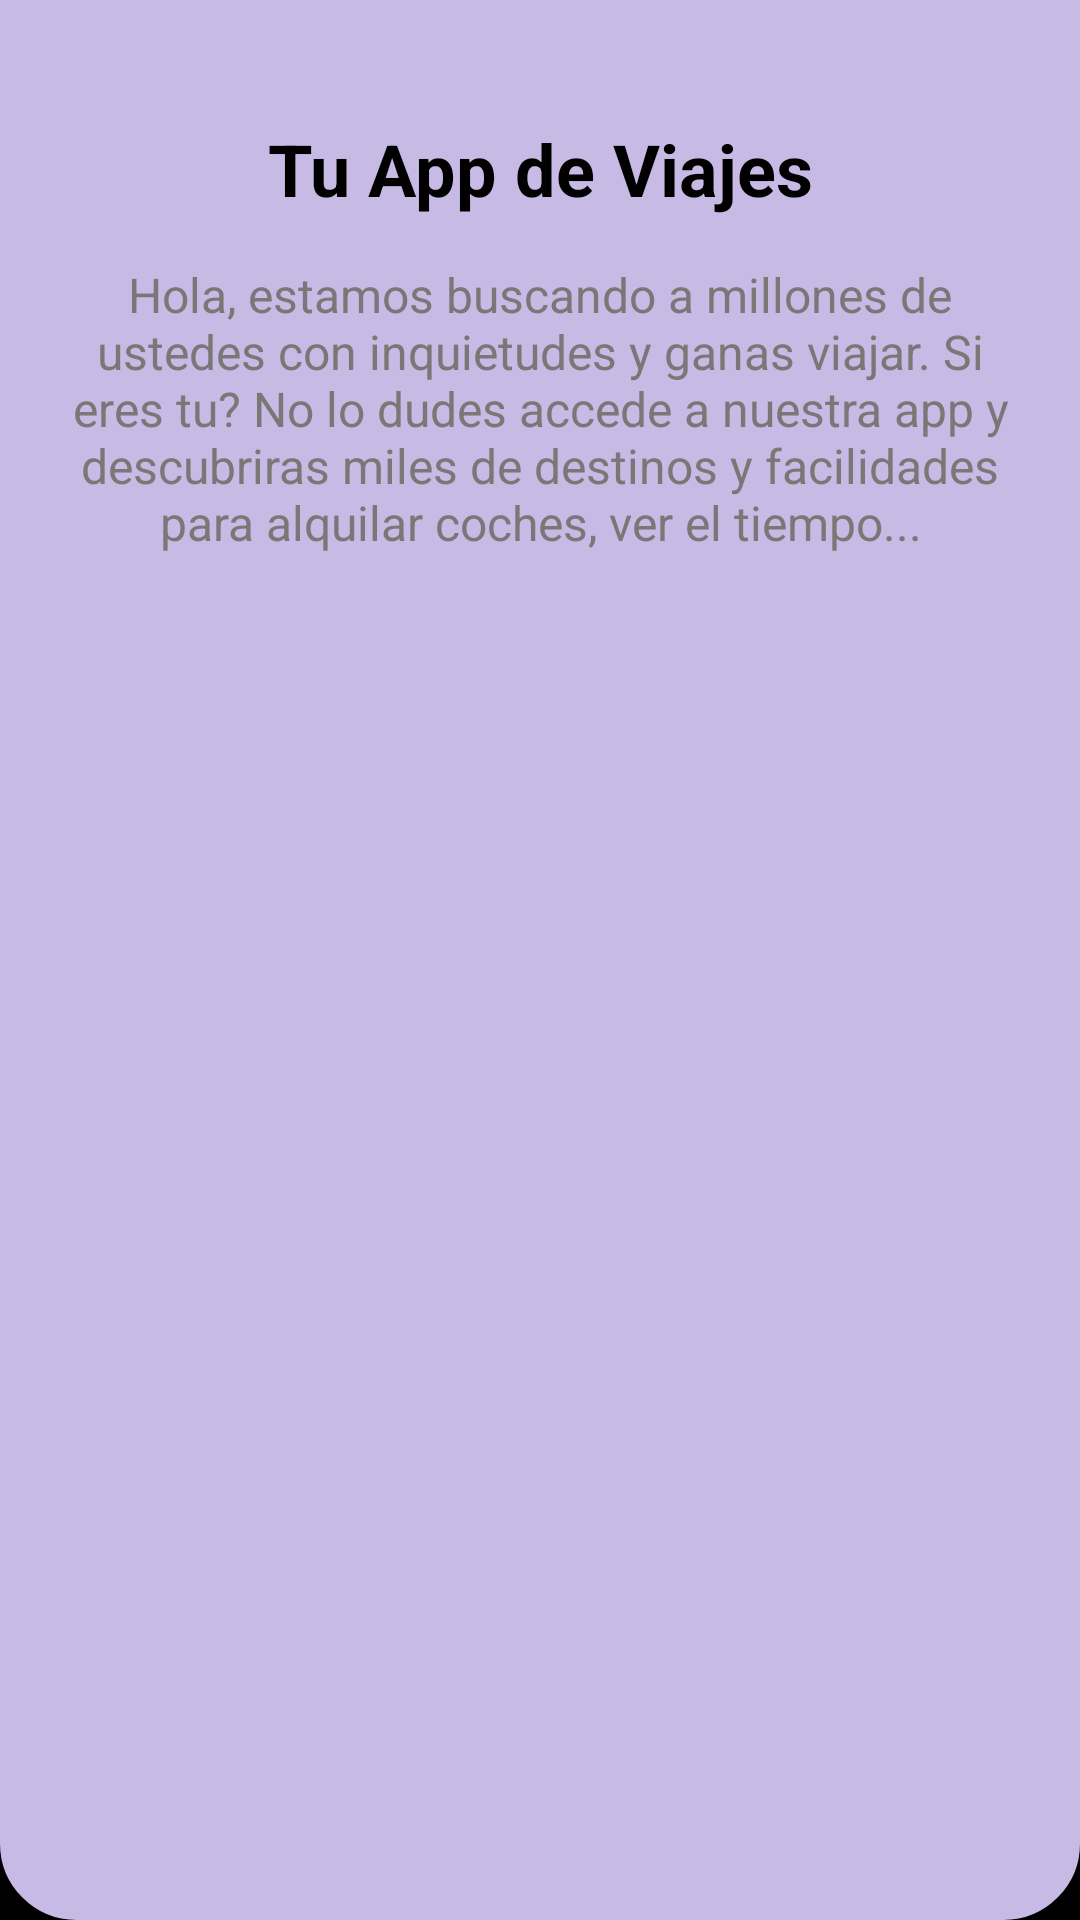

Produce the Android XML layout that renders to this screen, including the resource entries it uses.
<!-- AndroidManifest.xml: application theme Theme.Practica101 -->
<!-- res/layout/fragment_on_boarding_page1.xml -->
<?xml version="1.0" encoding="utf-8"?>
<androidx.constraintlayout.widget.ConstraintLayout xmlns:android="http://schemas.android.com/apk/res/android"
    xmlns:tools="http://schemas.android.com/tools"
    android:layout_width="match_parent"
    android:layout_height="match_parent"
    android:background="@color/black"
    xmlns:app="http://schemas.android.com/apk/res-auto"
    tools:context=".onboarding.OnBoardingPage1">

    

    <LinearLayout
        android:layout_width="match_parent"
        android:layout_height="0dp"
        android:background="@drawable/radiobottom"
        android:orientation="vertical"
        app:layout_constraintTop_toTopOf="parent"
        app:layout_constraintBottom_toBottomOf="parent">

        <com.google.android.material.textview.MaterialTextView
            android:id="@+id/FOP1_title"
            android:layout_width="match_parent"
            android:layout_height="wrap_content"
            android:layout_marginTop="40dp"
            android:gravity="center"
            android:text="@string/FOP1_title"
            android:textColor="@color/black"
            android:textSize="24dp"
            android:textStyle="bold"
            app:layout_constraintEnd_toEndOf="parent"
            app:layout_constraintStart_toStartOf="parent"
            app:layout_constraintTop_toTopOf="parent" />

        <com.google.android.material.textview.MaterialTextView
            android:id="@+id/FOP1_subtitle"
            android:layout_width="match_parent"
            android:layout_height="wrap_content"
            android:layout_marginHorizontal="22dp"
            android:layout_marginTop="15dp"
            android:gravity="center"
            android:text="@string/FOP1_subtitle"
            android:textColor="@color/text_color"
            android:textSize="16dp"
            app:layout_constraintEnd_toEndOf="parent"
            app:layout_constraintStart_toStartOf="parent"
            app:layout_constraintTop_toBottomOf="@+id/FOP1_title" />

        <androidx.appcompat.widget.AppCompatImageView
            android:id="@+id/FOP1_image"
            android:layout_width="wrap_content"
            android:layout_height="425dp"
            android:layout_gravity="center"
            android:layout_marginTop="25dp"
            app:layout_constraintEnd_toEndOf="parent"
            app:layout_constraintStart_toStartOf="parent"
            app:layout_constraintTop_toBottomOf="@id/FOP1_subtitle"
            app:srcCompat="@drawable/onboarding_two" />
    </LinearLayout>

</androidx.constraintlayout.widget.ConstraintLayout>
<!-- resources referenced by this layout -->
<resources>
  <color name="black">#FF000000</color>
  <color name="text_color">#7C7777</color>
  <!-- drawable radiobottom (drawable) -->
  <?xml version="1.0" encoding="utf-8"?>
  <shape xmlns:android="http://schemas.android.com/apk/res/android" android:shape="rectangle" >
      <corners
          android:topLeftRadius="0dp"
          android:topRightRadius="0dp"
          android:bottomLeftRadius="25dp"
          android:bottomRightRadius="25dp"/>
      <gradient
          android:angle="45"
          android:centerX="35%"
          android:centerColor="@color/bkg_page_one"
          android:startColor="@color/bkg_page_one"
          android:endColor="@color/bkg_page_one"
          android:type="linear"/>
      <padding
          android:left="0dp"
          android:top="0dp"
          android:right="0dp"
          android:bottom="0dp"/>
      <stroke
          android:width="1dp"
          android:color="@color/bkg_page_one"/>
  </shape>
  <string name="FOP1_subtitle">Hola, estamos buscando a millones de ustedes con inquietudes y ganas viajar. Si eres tu? No lo dudes accede a nuestra app y descubriras miles de destinos y facilidades para alquilar coches, ver el tiempo...</string>
  <string name="FOP1_title">Tu App de Viajes</string>
  <style name="Theme.Practica101" parent="Theme.MaterialComponents.DayNight.NoActionBar.Bridge">
          
          <item name="colorPrimary">@color/purple_500</item>
          <item name="colorPrimaryVariant">@color/purple_700</item>
          <item name="colorOnPrimary">@color/white</item>
          
          <item name="colorSecondary">@color/teal_200</item>
          <item name="colorSecondaryVariant">@color/teal_700</item>
          <item name="colorOnSecondary">@color/black</item>
          
          <item name="android:statusBarColor" tools:targetApi="l">?attr/colorPrimaryVariant</item>
          
      </style>
  <color name="bkg_page_one">#C7BBE6</color>
  <color name="purple_500">#FF6200EE</color>
  <color name="purple_700">#FF3700B3</color>
  <color name="white">#FFFFFFFF</color>
  <color name="teal_200">#FF03DAC5</color>
  <color name="teal_700">#FF018786</color>
</resources>
